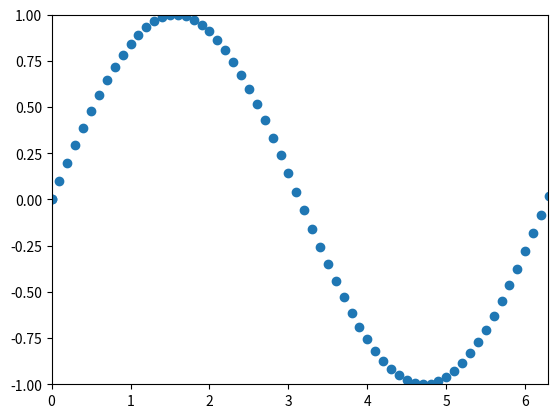

Reproduce this figure in Python.
import numpy as np
import matplotlib.pyplot as plt
from matplotlib.animation import FuncAnimation

fig, ax = plt.subplots() #создание пространства и подпространства

anim_object, = plt.plot([], [], 'o', lw=2) # объект анимации

xdata, ydata = [], [] # координаты объекта анимации

ax.set_xlim(0, 2*np.pi) # Пределы изменения переменной Х
ax.set_ylim(-1, 1) # Пределы изменения переменной У
 
def update(frame): # Функция подстановки координат в объект анимации
    xdata.append(frame) # Расчет координаты Х
    ydata.append(np.sin(frame)) # Рассщет координаты У
    anim_object.set_data(xdata, ydata) # Передача координат
    return anim_object,

ani = FuncAnimation(fig, update, frames=np.arange(0,12*np.pi, 0.1), interval=100)

ani.save('kx.gif')